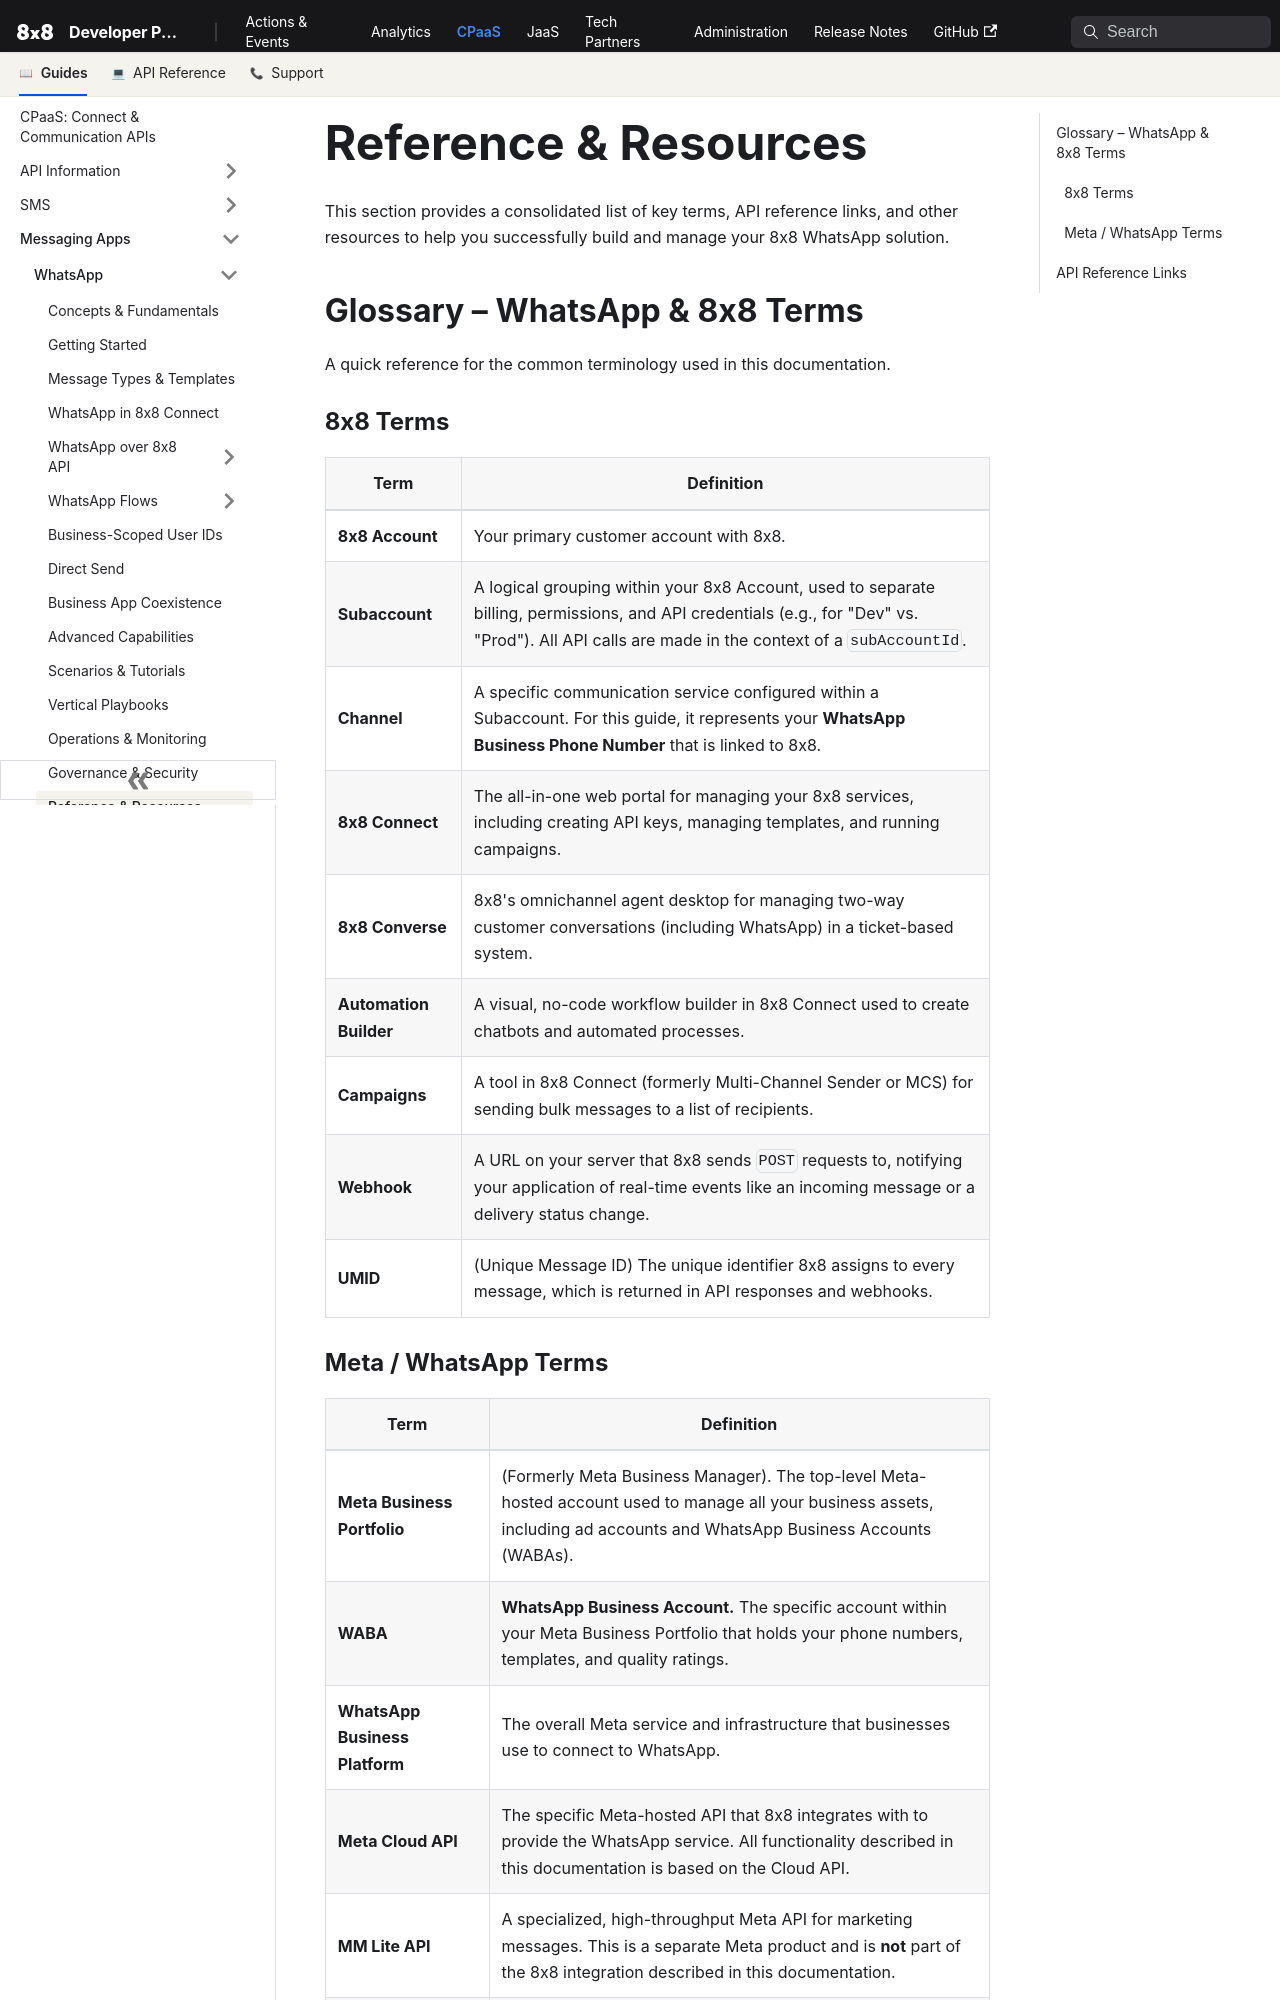

repository: 8x8Cloud/public-developer-docs · page: connect/docs/whatsapp/reference-resources/index.html · generator: docusaurus

---
sidebar_label: 'Reference & Resources'
---

# Reference & Resources

This section provides a consolidated list of key terms, API reference links, and other resources to help you successfully build and manage your 8x8 WhatsApp solution.

## Glossary – WhatsApp & 8x8 Terms

A quick reference for the common terminology used in this documentation.

### 8x8 Terms

|Term|Definition|
|---|---|
|**8x8 Account**|Your primary customer account with 8x8.|
|**Subaccount**|A logical grouping within your 8x8 Account, used to separate billing, permissions, and API credentials (e.g., for "Dev" vs. "Prod"). All API calls are made in the context of a `subAccountId`.|
|**Channel**|A specific communication service configured within a Subaccount. For this guide, it represents your **WhatsApp Business Phone Number** that is linked to 8x8.|
|**8x8 Connect**|The all-in-one web portal for managing your 8x8 services, including creating API keys, managing templates, and running campaigns.|
|**8x8 Converse**|8x8's omnichannel agent desktop for managing two-way customer conversations (including WhatsApp) in a ticket-based system.|
|**Automation Builder**|A visual, no-code workflow builder in 8x8 Connect used to create chatbots and automated processes.|
|**Campaigns**|A tool in 8x8 Connect (formerly Multi-Channel Sender or MCS) for sending bulk messages to a list of recipients.|
|**Webhook**|A URL on your server that 8x8 sends `POST` requests to, notifying your application of real-time events like an incoming message or a delivery status change.|
|**UMID**|(Unique Message ID) The unique identifier 8x8 assigns to every message, which is returned in API responses and webhooks.|
